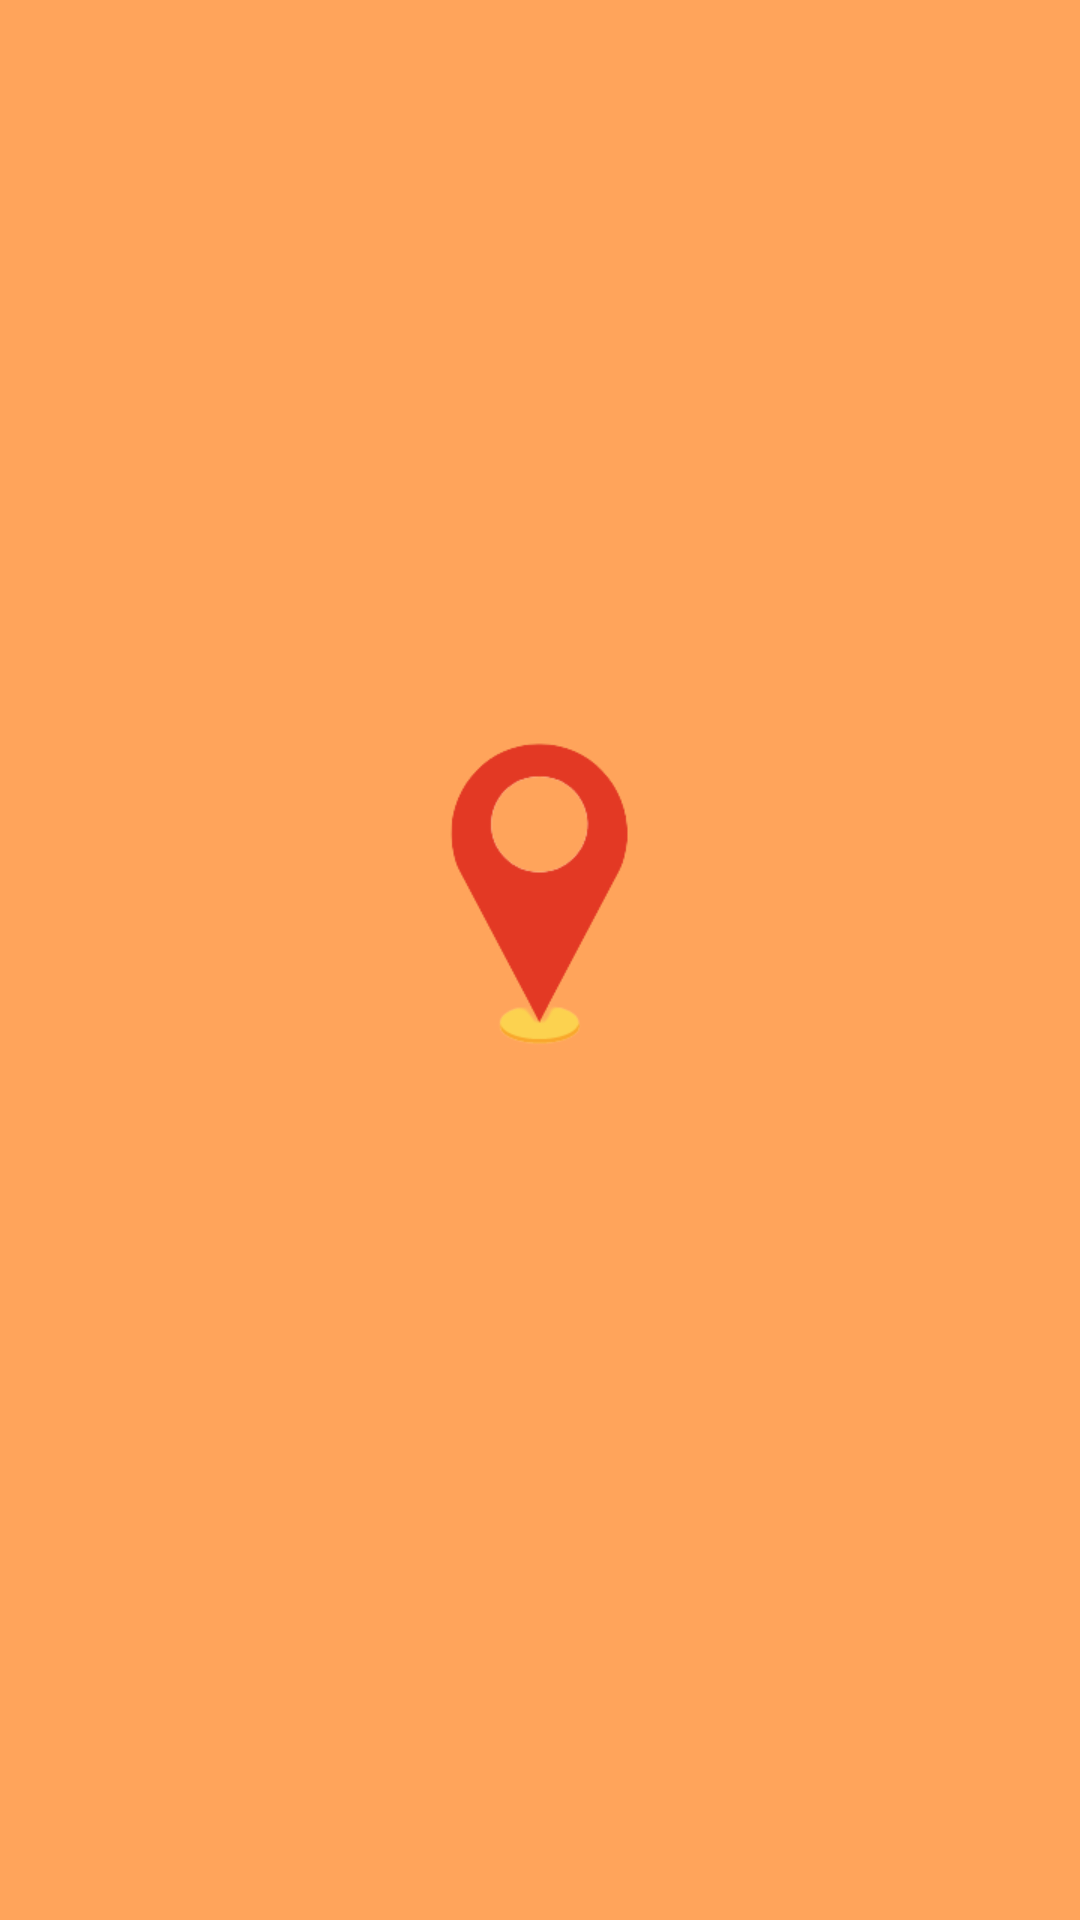

Produce the Android XML layout that renders to this screen, including the resource entries it uses.
<!-- AndroidManifest.xml: application theme Theme.RekomenSplashScreen -->
<!-- res/layout/activity_splash_screen.xml -->
<?xml version="1.0" encoding="utf-8"?>
<androidx.constraintlayout.widget.ConstraintLayout
    xmlns:android="http://schemas.android.com/apk/res/android"
    xmlns:app="http://schemas.android.com/apk/res-auto"
    xmlns:tools="http://schemas.android.com/tools"
    android:layout_width="match_parent"
    android:layout_height="match_parent"
    android:background="#FFA45B"
    tools:context=".SplashScreen"
    android:id="@+id/splash_screen">

    <ImageView
        android:id="@+id/imageView"
        android:layout_width="250dp"
        android:layout_height="250dp"
        android:layout_centerHorizontal="true"
        android:layout_centerVertical="true"
        android:backgroundTint="#FFFFFF"
        android:scaleType="centerCrop"
        android:src="@drawable/logo4"
        app:layout_constraintBottom_toBottomOf="parent"
        app:layout_constraintEnd_toEndOf="parent"
        app:layout_constraintHorizontal_bias="0.496"
        app:layout_constraintStart_toStartOf="parent"
        app:layout_constraintTop_toTopOf="parent"
        app:layout_constraintVertical_bias="0.498" />

    <ProgressBar
        android:id="@+id/progressBar"
        style="?android:attr/progressBarStyleHorizontal"
        android:layout_width="163dp"
        android:layout_height="18dp"
        android:layout_marginTop="36dp"
        android:layout_marginBottom="187dp"
        android:indeterminate="true"
        app:layout_constraintBottom_toBottomOf="parent"
        app:layout_constraintEnd_toEndOf="parent"
        app:layout_constraintStart_toStartOf="parent"
        app:layout_constraintTop_toBottomOf="@+id/imageView" />

</androidx.constraintlayout.widget.ConstraintLayout>
<!-- resources referenced by this layout -->
<resources>
  <!-- drawable logo4: png bitmap (drawable, 13501 bytes) -->
  <style name="Theme.RekomenSplashScreen" parent="Theme.MaterialComponents.DayNight.DarkActionBar">
          
          <item name="colorPrimary">@color/purple_500</item>
          <item name="colorPrimaryVariant">@color/purple_700</item>
          <item name="colorOnPrimary">@color/white</item>
          
          <item name="colorSecondary">@color/teal_200</item>
          <item name="colorSecondaryVariant">@color/teal_700</item>
          <item name="colorOnSecondary">@color/black</item>
          
          <item name="android:statusBarColor" tools:targetApi="l">?attr/colorPrimaryVariant</item>
          
      </style>
  <!-- not gathered from this repository: default colours our renderer supplied (Android Studio template values) -->
  <color name="purple_500">#FF6200EE</color>
  <color name="purple_700">#FF3700B3</color>
  <color name="teal_200">#FF03DAC5</color>
  <color name="teal_700">#FF018786</color>
  <color name="black">#FF000000</color>
  <color name="white">#FFFFFFFF</color>
</resources>
